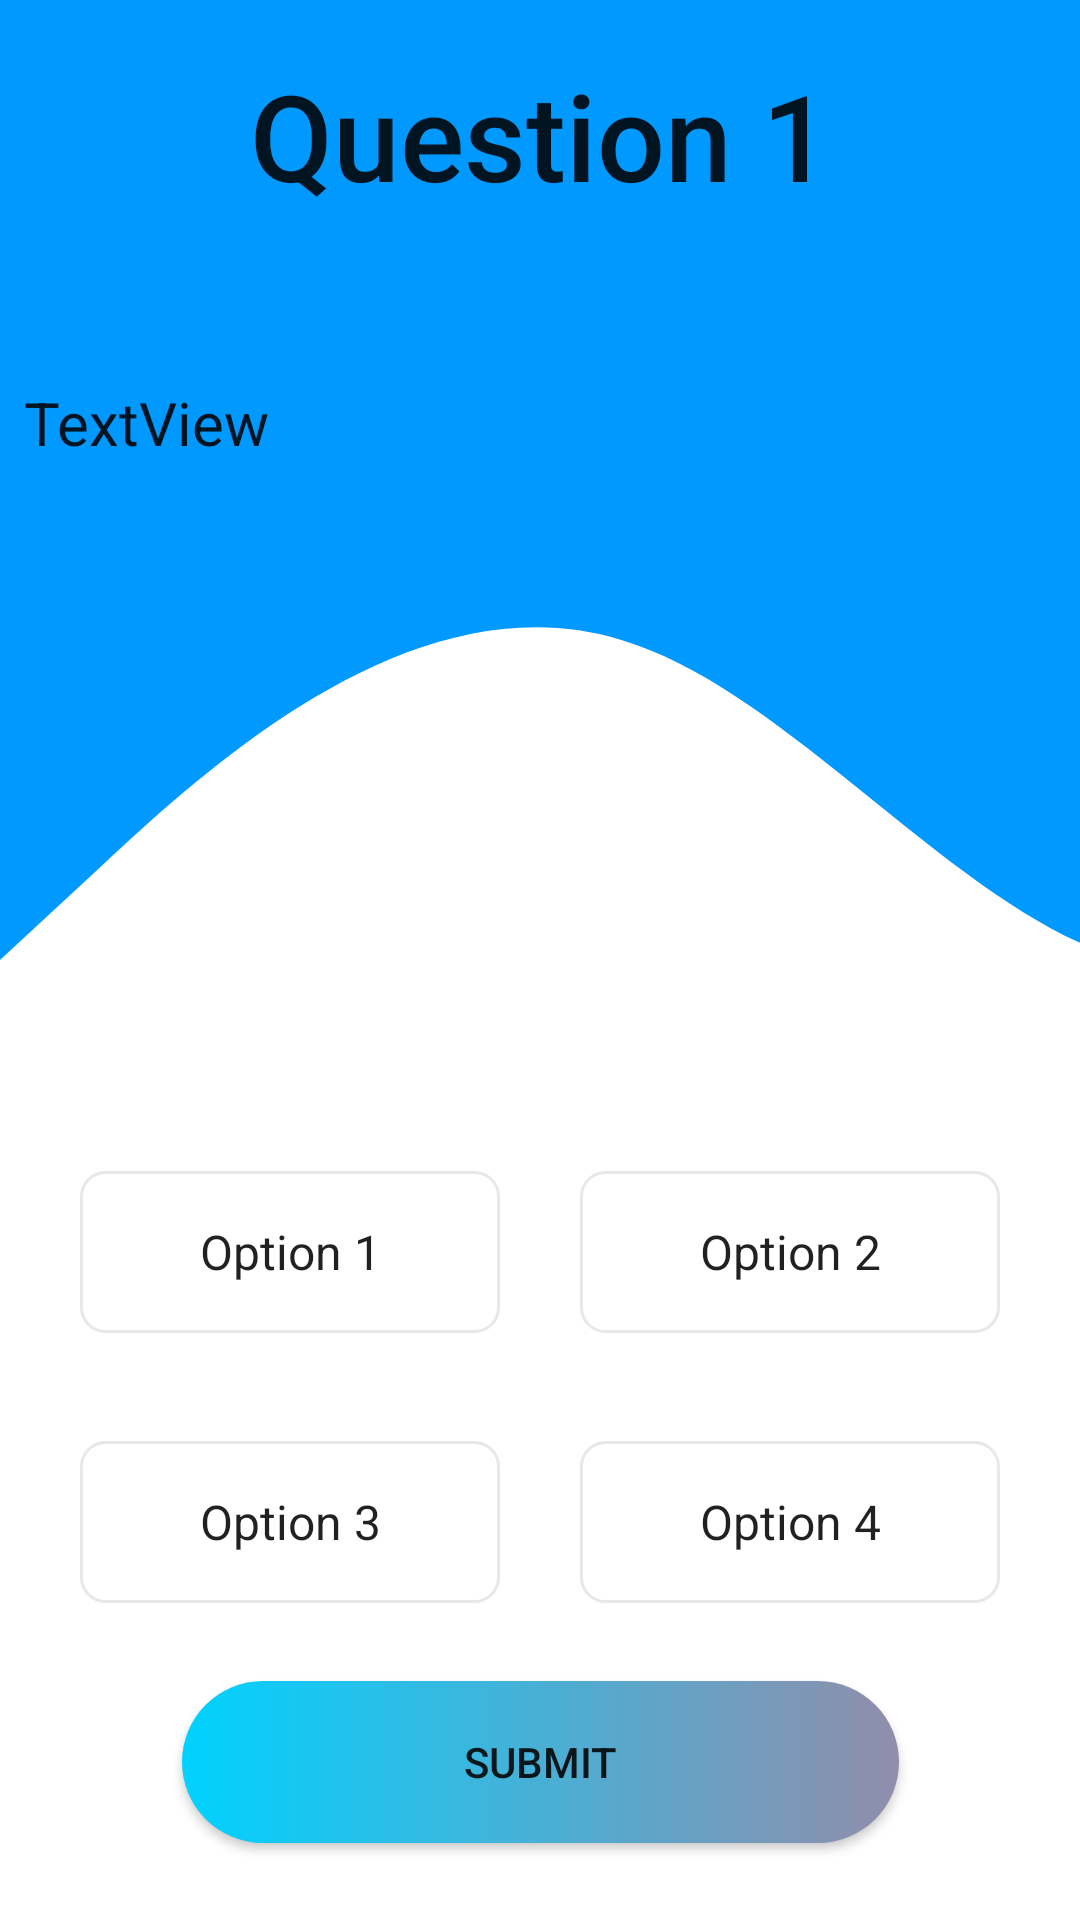

Reconstruct the res/layout file that produces this screen, plus the resources it refers to.
<!-- AndroidManifest.xml: application theme Theme.QuizApp -->
<!-- res/layout/activity_question.xml -->
<?xml version="1.0" encoding="utf-8"?>
<androidx.constraintlayout.widget.ConstraintLayout xmlns:android="http://schemas.android.com/apk/res/android"
    xmlns:app="http://schemas.android.com/apk/res-auto"
    xmlns:tools="http://schemas.android.com/tools"
    android:layout_width="match_parent"
    android:layout_height="match_parent"
    android:layout_gravity="center_vertical"
    android:background="@drawable/bg_quiz"
    android:orientation="vertical"
    tools:context=".Questions">

    <TextView
        android:id="@+id/question_no"
        style="@style/TextAppearance.AppCompat.Title"
        android:layout_width="match_parent"
        android:layout_height="90dp"
        android:gravity="center"
        android:text="Question 1"
        android:textSize="40dp"
        app:layout_constraintBottom_toBottomOf="parent"
        app:layout_constraintEnd_toEndOf="parent"
        app:layout_constraintStart_toStartOf="parent"
        app:layout_constraintTop_toTopOf="parent"
        app:layout_constraintVertical_bias="0.0" />

    <TextView
        android:id="@+id/question_text"
        style="@style/TextAppearance.AppCompat.Body1"
        android:layout_width="match_parent"
        android:layout_height="wrap_content"
        android:layout_marginLeft="8dp"
        android:layout_marginTop="30dp"
        android:layout_marginRight="8dp"
        android:text="TextView"
        android:textSize="20sp"
        app:layout_constraintBottom_toBottomOf="parent"
        app:layout_constraintEnd_toEndOf="parent"
        app:layout_constraintHorizontal_bias="0.498"
        app:layout_constraintStart_toStartOf="parent"
        app:layout_constraintTop_toBottomOf="@+id/question_no"
        app:layout_constraintVertical_bias="0.015" />

    <TextView
        android:id="@+id/option_1"
        style="@style/TextAppearance.AppCompat.Subhead"
        android:layout_width="140dp"
        android:layout_height="54dp"
        android:layout_marginTop="236dp"
        android:background="@drawable/bg_btn"
        android:gravity="center"
        android:text="Option 2"
        android:textAlignment="center"
        app:layout_constraintEnd_toEndOf="parent"
        app:layout_constraintHorizontal_bias="0.5"
        app:layout_constraintStart_toEndOf="@+id/option_2"
        app:layout_constraintTop_toBottomOf="@+id/question_text"
        tools:ignore="MissingConstraints" />

    <TextView
        android:id="@+id/option_2"
        style="@style/TextAppearance.AppCompat.Subhead"
        android:layout_width="140dp"
        android:layout_height="54dp"
        android:layout_marginTop="236dp"
        android:background="@drawable/bg_btn"
        android:gravity="center"
        android:text="Option 1"
        android:textAlignment="center"
        app:layout_constraintEnd_toStartOf="@+id/option_1"
        app:layout_constraintHorizontal_bias="0.5"
        app:layout_constraintStart_toStartOf="parent"
        app:layout_constraintTop_toBottomOf="@+id/question_text"
        tools:ignore="MissingConstraints" />

    <TextView
        android:id="@+id/option_4"
        android:layout_width="140dp"
        android:layout_height="54dp"
        android:layout_marginTop="36dp"
        android:background="@drawable/bg_btn"
        android:text="Option 3"
        style="@style/TextAppearance.AppCompat.Subhead"
        android:textAlignment="center"
        android:gravity="center"
        app:layout_constraintEnd_toStartOf="@+id/option_3"
        app:layout_constraintHorizontal_bias="0.5"
        app:layout_constraintStart_toStartOf="parent"
        app:layout_constraintTop_toBottomOf="@+id/option_2"
        tools:ignore="MissingConstraints" />

    <TextView
        android:id="@+id/option_3"
        android:layout_width="140dp"
        android:layout_height="54dp"
        android:layout_marginTop="36dp"
        android:background="@drawable/bg_btn"
        android:text="Option 4"
        style="@style/TextAppearance.AppCompat.Subhead"
        android:textAlignment="center"
        android:gravity="center"
        app:layout_constraintEnd_toEndOf="parent"
        app:layout_constraintHorizontal_bias="0.5"
        app:layout_constraintStart_toEndOf="@+id/option_4"
        app:layout_constraintTop_toBottomOf="@+id/option_1"
        tools:ignore="MissingConstraints" />

    <Button
        android:id="@+id/submit_btn"
        android:layout_width="239dp"
        android:layout_height="54dp"
        android:background="@drawable/custom_btn"
        android:text="Submit"
        app:layout_constraintBottom_toBottomOf="parent"
        app:layout_constraintEnd_toEndOf="parent"
        app:layout_constraintStart_toStartOf="parent"
        app:layout_constraintTop_toBottomOf="@+id/option_3" />


</androidx.constraintlayout.widget.ConstraintLayout>
<!-- resources referenced by this layout -->
<resources>
  <!-- drawable bg_btn (drawable) -->
  <?xml version="1.0" encoding="utf-8"?>
  <shape xmlns:android="http://schemas.android.com/apk/res/android">
  
      <stroke android:color="#E8E8E8" android:width="1dp" />
      <solid android:color="@color/white"/>
      <corners android:radius="8dp" />
  
  
  </shape>
  <!-- drawable bg_quiz (drawable) -->
  <vector xmlns:android="http://schemas.android.com/apk/res/android"
      android:width="1440dp"
      android:height="320dp"
      android:viewportWidth="500"
      android:viewportHeight="320">
    <path
        android:pathData="M0,160L48,144C96,128 192,96 288,106.7C384,117 480,171 576,160C672,149 768,75 864,42.7C960,11 1056,21 1152,64C1248,107 1344,181 1392,218.7L1440,256L1440,0L1392,0C1344,0 1248,0 1152,0C1056,0 960,0 864,0C768,0 672,0 576,0C480,0 384,0 288,0C192,0 96,0 48,0L0,0Z"
        android:fillColor="#0099ff"/>
  </vector>
  <!-- drawable custom_btn (drawable) -->
  <?xml version="1.0" encoding="utf-8"?>
  <shape xmlns:android="http://schemas.android.com/apk/res/android">
  
      <gradient android:startColor="#00d2ff" android:endColor="#928dab" android:type="linear" />
  
      <corners android:radius="50dp" />
  
  </shape>
  <style name="Theme.QuizApp" parent="Theme.MaterialComponents.Light.DarkActionBar">
          
          <item name="colorPrimary">@color/purple_500</item>
          <item name="colorPrimaryVariant">@color/purple_700</item>
          <item name="colorOnPrimary">@color/white</item>
          
          <item name="colorSecondary">@color/teal_200</item>
          <item name="colorSecondaryVariant">@color/teal_700</item>
          <item name="colorOnSecondary">@color/black</item>
          
          <item name="android:statusBarColor">?attr/colorPrimaryVariant</item>
          
      </style>
  <!-- not gathered from this repository: default colours our renderer supplied (Android Studio template values) -->
  <color name="purple_500">#FF6200EE</color>
  <color name="purple_700">#FF3700B3</color>
  <color name="teal_200">#FF03DAC5</color>
  <color name="teal_700">#FF018786</color>
  <color name="black">#FF000000</color>
  <color name="white">#FFFFFFFF</color>
</resources>
